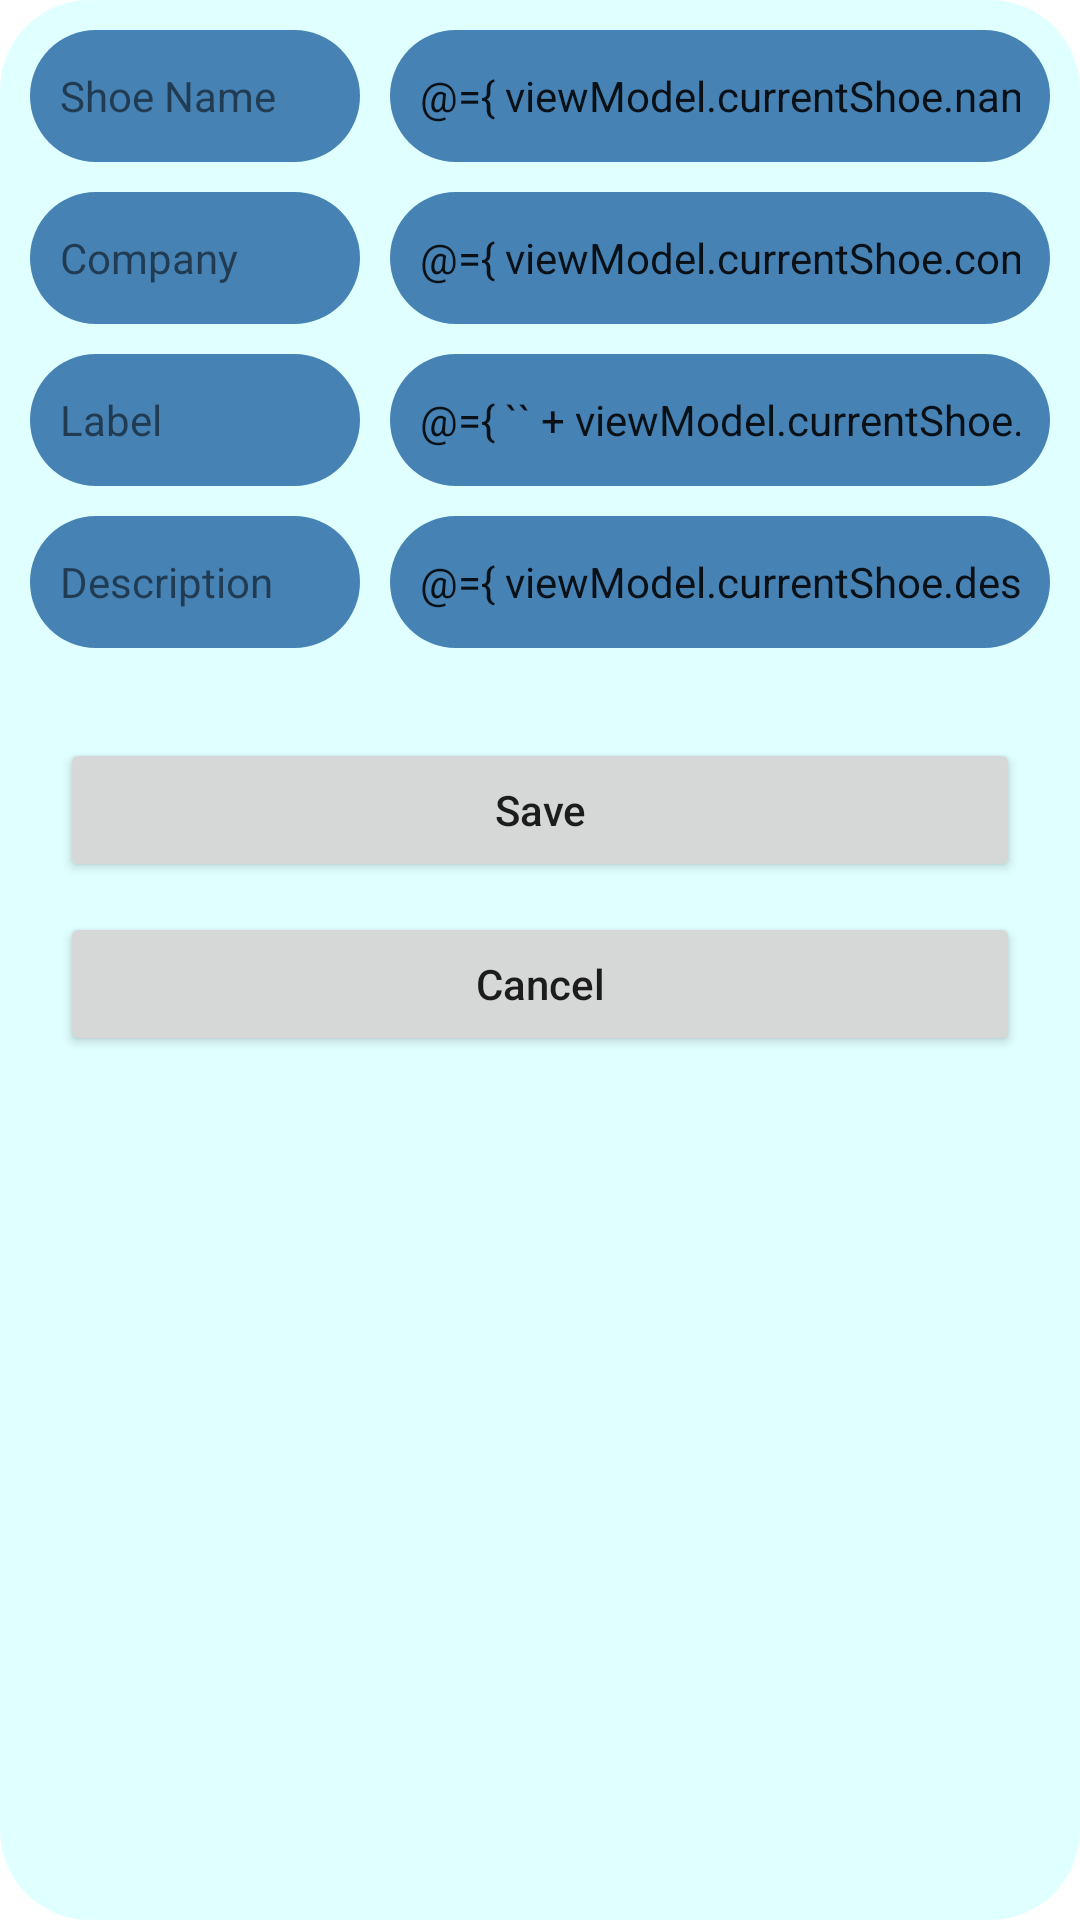

Reconstruct the res/layout file that produces this screen, plus the resources it refers to.
<!-- AndroidManifest.xml: application theme Theme.MyShoeStore -->
<!-- res/layout/fragment_shoedetail.xml -->
<?xml version="1.0" encoding="utf-8"?>
<layout xmlns:android="http://schemas.android.com/apk/res/android"
    xmlns:app="http://schemas.android.com/apk/res-auto"
   >
    <data>
        <variable
            name="viewModel"
            type="com.example.myshoestore.MainViewModel" />
    </data>
<androidx.constraintlayout.widget.ConstraintLayout
    android:layout_width="match_parent"
    android:layout_height="match_parent"
    android:background="@drawable/login_editbackground"
    >
    <TextView
        android:id="@+id/name_text_view"
        android:layout_width="110dp"
        android:layout_height="44dp"
        android:layout_marginStart="10dp"
        android:layout_marginTop="10dp"
        android:ellipsize="end"
        android:gravity="center_vertical"
        android:lines="1"
        android:background="@drawable/button_background"
        android:text="@string/shoe_name"
       android:paddingStart="10dp"
        android:textSize="14sp"
        app:layout_constraintStart_toStartOf="parent"
        app:layout_constraintTop_toTopOf="parent"/>
    <EditText
        android:id="@+id/name_edit_text"
        android:layout_width="0dp"
        android:layout_height="44dp"
        android:layout_marginStart="10dp"
        android:layout_marginEnd="10dp"
        android:background="@drawable/button_background"
        android:hint="@string/what_is_shoe_name"
        android:importantForAutofill="no"
        android:inputType="text"
        android:paddingStart="10dp"
        android:paddingEnd="10dp"
        android:text="@={ viewModel.currentShoe.name }"
        android:textSize="14sp"
        app:layout_constraintEnd_toEndOf="parent"
        app:layout_constraintStart_toEndOf="@id/name_text_view"
        app:layout_constraintTop_toTopOf="@id/name_text_view" />

    <TextView
        android:id="@+id/company_text_view"
        android:layout_width="110dp"
        android:layout_height="44dp"
        android:layout_marginTop="10dp"
        android:ellipsize="end"
        android:gravity="center_vertical"
        android:lines="1"
        android:text="@string/company"
        android:background="@drawable/button_background"
        android:paddingStart="10dp"
        android:textSize="14sp"
        app:layout_constraintStart_toStartOf="@id/name_text_view"
        app:layout_constraintTop_toBottomOf="@id/name_text_view" />

    <EditText
        android:id="@+id/company_edit_text"
        android:layout_width="0dp"
        android:layout_height="44dp"
        android:layout_marginStart="10dp"
        android:layout_marginEnd="10dp"
        android:background="@drawable/button_background"
        android:hint="@string/what_is_company_name"
        android:importantForAutofill="no"
        android:inputType="text"
        android:paddingStart="10dp"
        android:paddingEnd="10dp"
        android:text="@={ viewModel.currentShoe.company }"
        android:textSize="14sp"
        app:layout_constraintEnd_toEndOf="parent"
        app:layout_constraintStart_toEndOf="@id/company_text_view"
        app:layout_constraintTop_toTopOf="@id/company_text_view" />

    <TextView
        android:id="@+id/size_text_view"
        android:layout_width="110dp"
        android:layout_height="44dp"
        android:layout_marginTop="10dp"
        android:ellipsize="end"
        android:gravity="center_vertical"
        android:lines="1"
        android:text="@string/label"
        android:background="@drawable/button_background"
        android:paddingStart="10dp"
        android:textSize="14sp"
        app:layout_constraintStart_toStartOf="@id/company_text_view"
        app:layout_constraintTop_toBottomOf="@id/company_text_view" />

    <EditText
        android:id="@+id/size_edit_text"
        android:layout_width="0dp"
        android:layout_height="44dp"
        android:layout_marginStart="10dp"
        android:layout_marginEnd="10dp"
        android:background="@drawable/button_background"
        android:hint="@string/what_is_label_name"
        android:importantForAutofill="no"
        android:inputType="numberDecimal"
        android:paddingStart="10dp"
        android:paddingEnd="10dp"
        android:text="@={ `` + viewModel.currentShoe.size }"
        android:textSize="14sp"
        app:layout_constraintEnd_toEndOf="parent"
        app:layout_constraintStart_toEndOf="@id/size_text_view"
        app:layout_constraintTop_toTopOf="@id/size_text_view" />
    <TextView
        android:id="@+id/description_text_view"
        android:layout_width="110dp"
        android:layout_height="44dp"
        android:layout_marginTop="10dp"
        android:ellipsize="end"
        android:gravity="center_vertical"
        android:lines="1"
        android:text="@string/description"
        android:paddingStart="10dp"
        android:background="@drawable/button_background"
        android:textSize="14sp"
        app:layout_constraintStart_toStartOf="@id/size_text_view"
        app:layout_constraintTop_toBottomOf="@id/size_text_view" />

    <EditText
        android:id="@+id/description_edit_text"
        android:layout_width="0dp"
        android:layout_height="44dp"
        android:layout_marginStart="10dp"
        android:layout_marginEnd="10dp"
        android:background="@drawable/button_background"
        android:hint="@string/what_is_the_description"
        android:importantForAutofill="no"
        android:inputType="text"
        android:paddingStart="10dp"
        android:paddingEnd="10dp"
        android:text="@={ viewModel.currentShoe.description }"
        android:textSize="14sp"
        app:layout_constraintEnd_toEndOf="parent"
        app:layout_constraintStart_toEndOf="@id/description_text_view"
        app:layout_constraintTop_toTopOf="@id/description_text_view" />

    <Button
        android:id="@+id/save_button"
        android:layout_width="0dp"
        android:layout_height="wrap_content"
        android:layout_marginStart="20dp"
        android:layout_marginTop="30dp"
        android:layout_marginEnd="20dp"
        android:onClick="@{ () -> viewModel.save() }"
        android:text="@string/save"
        android:textAllCaps="false"
        app:layout_constraintEnd_toEndOf="parent"
        app:layout_constraintStart_toStartOf="parent"
        app:layout_constraintTop_toBottomOf="@id/description_edit_text" />

    <Button
        android:id="@+id/cancel_button"
        android:layout_width="0dp"
        android:layout_height="wrap_content"
        android:layout_marginTop="10dp"
        android:onClick="@{ () -> viewModel.close() }"
        android:text="@string/cancel"
        android:textAllCaps="false"
        app:layout_constraintEnd_toEndOf="@id/save_button"
        app:layout_constraintStart_toStartOf="@id/save_button"
        app:layout_constraintTop_toBottomOf="@id/save_button" />




</androidx.constraintlayout.widget.ConstraintLayout>
</layout>
<!-- resources referenced by this layout -->
<resources>
  <!-- drawable button_background (drawable) -->
  <?xml version="1.0" encoding="utf-8"?>
  <shape xmlns:android="http://schemas.android.com/apk/res/android"
      android:shape="rectangle">
      <solid android:color="@color/steel"/>
      <corners android:radius="30dp"/>
  
  </shape>
  <!-- drawable login_editbackground (drawable) -->
  <?xml version="1.0" encoding="utf-8"?>
  <shape xmlns:android="http://schemas.android.com/apk/res/android"
      android:shape="rectangle">
      <solid android:color="@color/cyan"/>
      <corners android:radius="30dp"/>
  
  </shape>
  <string name="cancel">Cancel</string>
  <string name="company">Company</string>
  <string name="description">Description</string>
  <string name="label">Label</string>
  <string name="save">Save</string>
  <string name="shoe_name">Shoe Name</string>
  <string name="what_is_company_name">What is Company name</string>
  <string name="what_is_label_name">What is Label Name</string>
  <string name="what_is_shoe_name">What is Shoe Name</string>
  <string name="what_is_the_description">What is the Description</string>
  <style name="Theme.MyShoeStore" parent="Theme.MaterialComponents.DayNight.DarkActionBar">
          
          <item name="colorPrimary">@color/teal_200</item>
  
          <item name="colorOnPrimary">@color/white</item>
          
          <item name="colorSecondary">@color/teal_200</item>
          <item name="colorSecondaryVariant">@color/teal_700</item>
          <item name="colorOnSecondary">@color/black</item>
          
          <item name="android:statusBarColor" tools:targetApi="l">?attr/colorPrimaryVariant</item>
          
      </style>
  <color name="steel">#4682b4	</color>
  <color name="cyan">#e0ffff</color>
  <color name="teal_200">#FF03DAC5</color>
  <color name="white">#FFFFFFFF</color>
  <color name="teal_700">#FF018786</color>
  <color name="black">#FF000000</color>
</resources>
